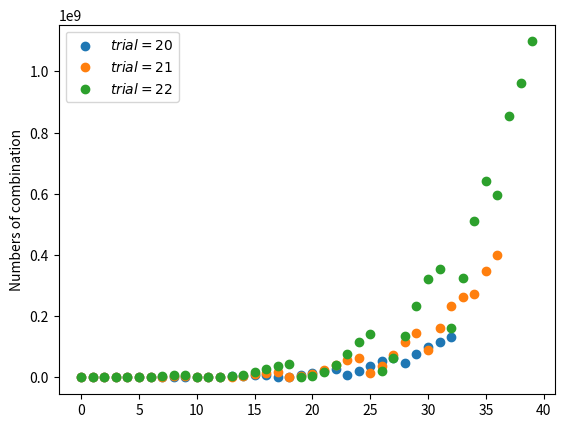

Here is the Python script that generated this plot: (Note: this script raises an exception after producing the figure.)
"""
[redacted]
    https://en.wikipedia.org/wiki/Multinomial_distribution
    3-Class Example
"""
import numpy as np
from matplotlib import pyplot as plt

import operator as op
from functools import reduce

def factorial(n):
    return reduce(op.mul, range(1, n + 1), 1)

def const(n, a, b, c):
    """
        return n! / a! b! c!, where a+b+c == n
        這裏只考慮的排列數，而沒有加入每個category的機率，因此output並分一個機率分佈
    """
    assert  a + b + c == n

    numer = factorial(n)
    denom = factorial(a) * factorial(b) * factorial(c)
    return numer / denom

def multinomial(n):
    """
    :param x : list, sum(x) should be `n`
    :param n : number of trial
    :param p: list, sum(p) should be `1`
    """
    # get all a,b,c where a+b+c == n, a<b<c
    # i,j,k,指的是發生事件的次數when n = 20, (i,j,k) = (1,1,18), (2,1,17),...
    # 組合ls總共33種可能，接著再輸入const這個function
    # 這裡忽略了(0,0,20)的可能性, 都從1開始
    ls = []
    for i in range(1, n + 1):
        for j in range(i, n + 1):
            for k in range(j, n + 1):
                if i + j + k == n:
                    ls.append([i, j, k])

    y = [const(n, l[0], l[1], l[2]) for l in ls]
    x = np.arange(len(y))
    return x, y, np.mean(y), np.std(y)

for n_experiment in [20, 21, 22]:
    x, y, u, s = multinomial(n_experiment)
    plt.scatter(x, y, label=r'$trial=%d$' % (n_experiment))

plt.legend()
# plt.xlabel('k-th combination')
plt.ylabel('Numbers of combination')
plt.show()
plt.savefig('graph/multinomial.png')